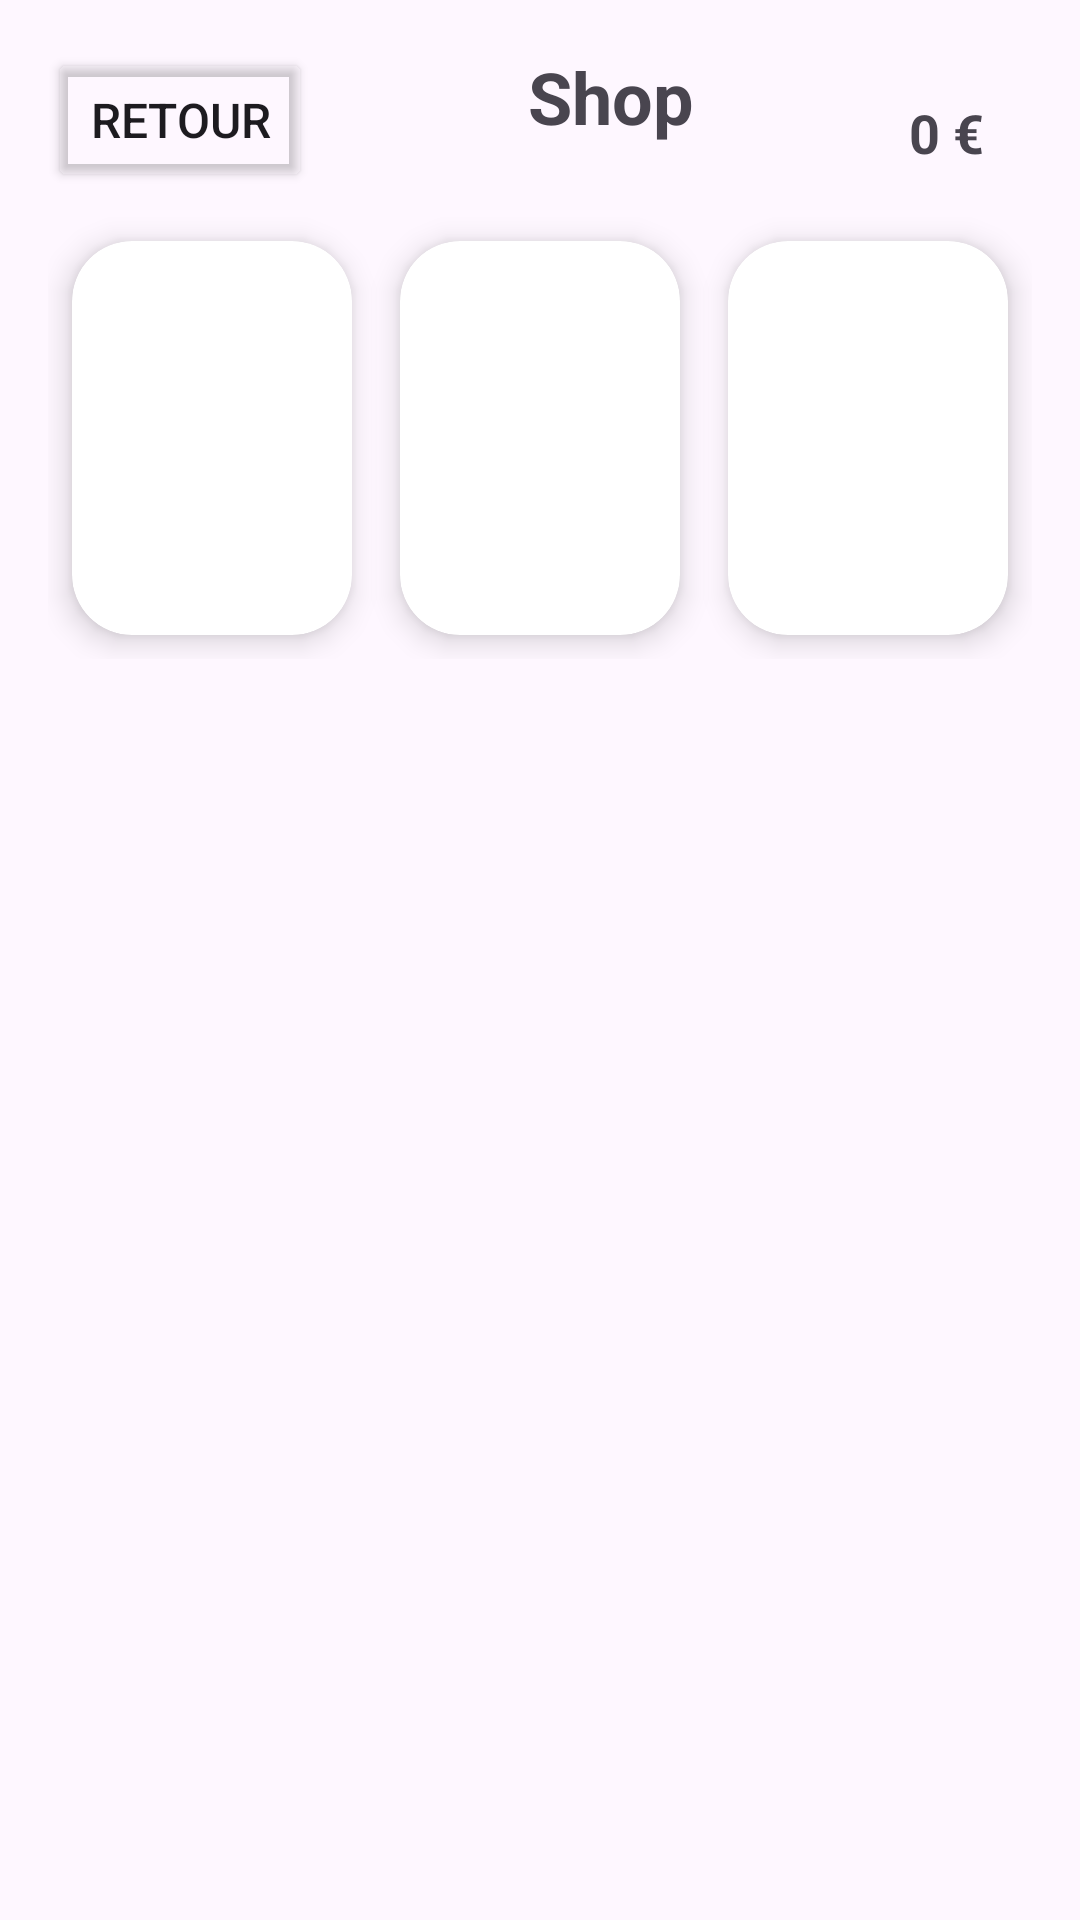

Layout XML and referenced resources for this Android screen:
<!-- AndroidManifest.xml: application theme Theme.CNAM_Go -->
<!-- res/layout/activity_shop.xml -->
<?xml version="1.0" encoding="utf-8"?>
<androidx.constraintlayout.widget.ConstraintLayout
    xmlns:android="http://schemas.android.com/apk/res/android"
    xmlns:app="http://schemas.android.com/apk/res-auto"
    android:layout_width="match_parent"
    android:layout_height="match_parent"
    android:padding="16dp">

    <TextView
        android:id="@+id/tvTitle"
        android:layout_width="wrap_content"
        android:layout_height="wrap_content"
        android:text="Shop"
        android:textSize="24sp"
        android:textStyle="bold"
        app:layout_constraintTop_toTopOf="parent"
        app:layout_constraintStart_toEndOf="@id/btnBack"
        app:layout_constraintEnd_toStartOf="@id/tvMoney"
        app:layout_constraintHorizontal_bias="0.5"/>

    <Button
        android:id="@+id/btnBack"
        android:layout_width="wrap_content"
        android:layout_height="wrap_content"
        android:text="Retour"
        android:backgroundTint="@android:color/transparent"
        android:textSize="16sp"
        app:layout_constraintTop_toTopOf="parent"
        app:layout_constraintStart_toStartOf="parent"/>

    <TextView
        android:id="@+id/tvMoney"
        android:layout_width="wrap_content"
        android:layout_height="wrap_content"
        android:text="0 €"
        android:textSize="18sp"
        android:textStyle="bold"
        app:layout_constraintTop_toTopOf="parent"
        app:layout_constraintEnd_toEndOf="parent"
        android:layout_margin="16dp"/>


    <LinearLayout
        android:id="@+id/containerCards"
        android:layout_width="0dp"
        android:layout_height="wrap_content"
        android:orientation="vertical"
        android:layout_marginTop="24dp"
        app:layout_constraintTop_toBottomOf="@id/tvTitle"
        app:layout_constraintStart_toStartOf="parent"
        app:layout_constraintEnd_toEndOf="parent">

        <LinearLayout
            android:layout_width="match_parent"
            android:layout_height="wrap_content"
            android:orientation="horizontal"
            android:gravity="center">

            <include
                android:id="@+id/monstahball"
                layout="@layout/item_shop_card" />

            <include
                android:id="@+id/redball"
                layout="@layout/item_shop_card" />

            <include
                android:id="@+id/perrierBall"
                layout="@layout/item_shop_card" />
        </LinearLayout>















    </LinearLayout>

</androidx.constraintlayout.widget.ConstraintLayout>
<!-- res/layout/item_shop_card.xml (included above) -->
<?xml version="1.0" encoding="utf-8"?>
<androidx.cardview.widget.CardView
    xmlns:android="http://schemas.android.com/apk/res/android"
    xmlns:app="http://schemas.android.com/apk/res-auto"
    android:layout_width="0dp"
    android:layout_height="wrap_content"
    android:layout_weight="1"
    android:layout_margin="8dp"
    app:cardElevation="6dp"
    app:cardCornerRadius="20dp"
    android:clickable="true"
    android:focusable="true"
    android:foreground="?attr/selectableItemBackground">

    <LinearLayout
        android:layout_width="match_parent"
        android:layout_height="wrap_content"
        android:orientation="vertical"
        android:padding="12dp"
        android:gravity="center">

        <ImageView
            android:id="@+id/icon"
            android:layout_width="60dp"
            android:layout_height="60dp"
            android:layout_marginBottom="8dp"
            android:contentDescription="Item icon" />

        <TextView
            android:id="@+id/title"
            android:layout_width="wrap_content"
            android:layout_height="wrap_content"
            android:textSize="14sp"
            android:textStyle="bold"
            android:gravity="center"
            android:textColor="@android:color/black" />

        <TextView
            android:id="@+id/description"
            android:layout_width="wrap_content"
            android:layout_height="wrap_content"
            android:textSize="12sp"
            android:gravity="center"
            android:layout_marginTop="4dp"
            android:textColor="#666666" />
    </LinearLayout>
</androidx.cardview.widget.CardView>
<!-- resources referenced by this layout -->
<resources>
  <style name="Theme.CNAM_Go" parent="Base.Theme.CNAM_Go" />
  <style name="Base.Theme.CNAM_Go" parent="Theme.Material3.DayNight.NoActionBar">
          
          
      </style>
</resources>
